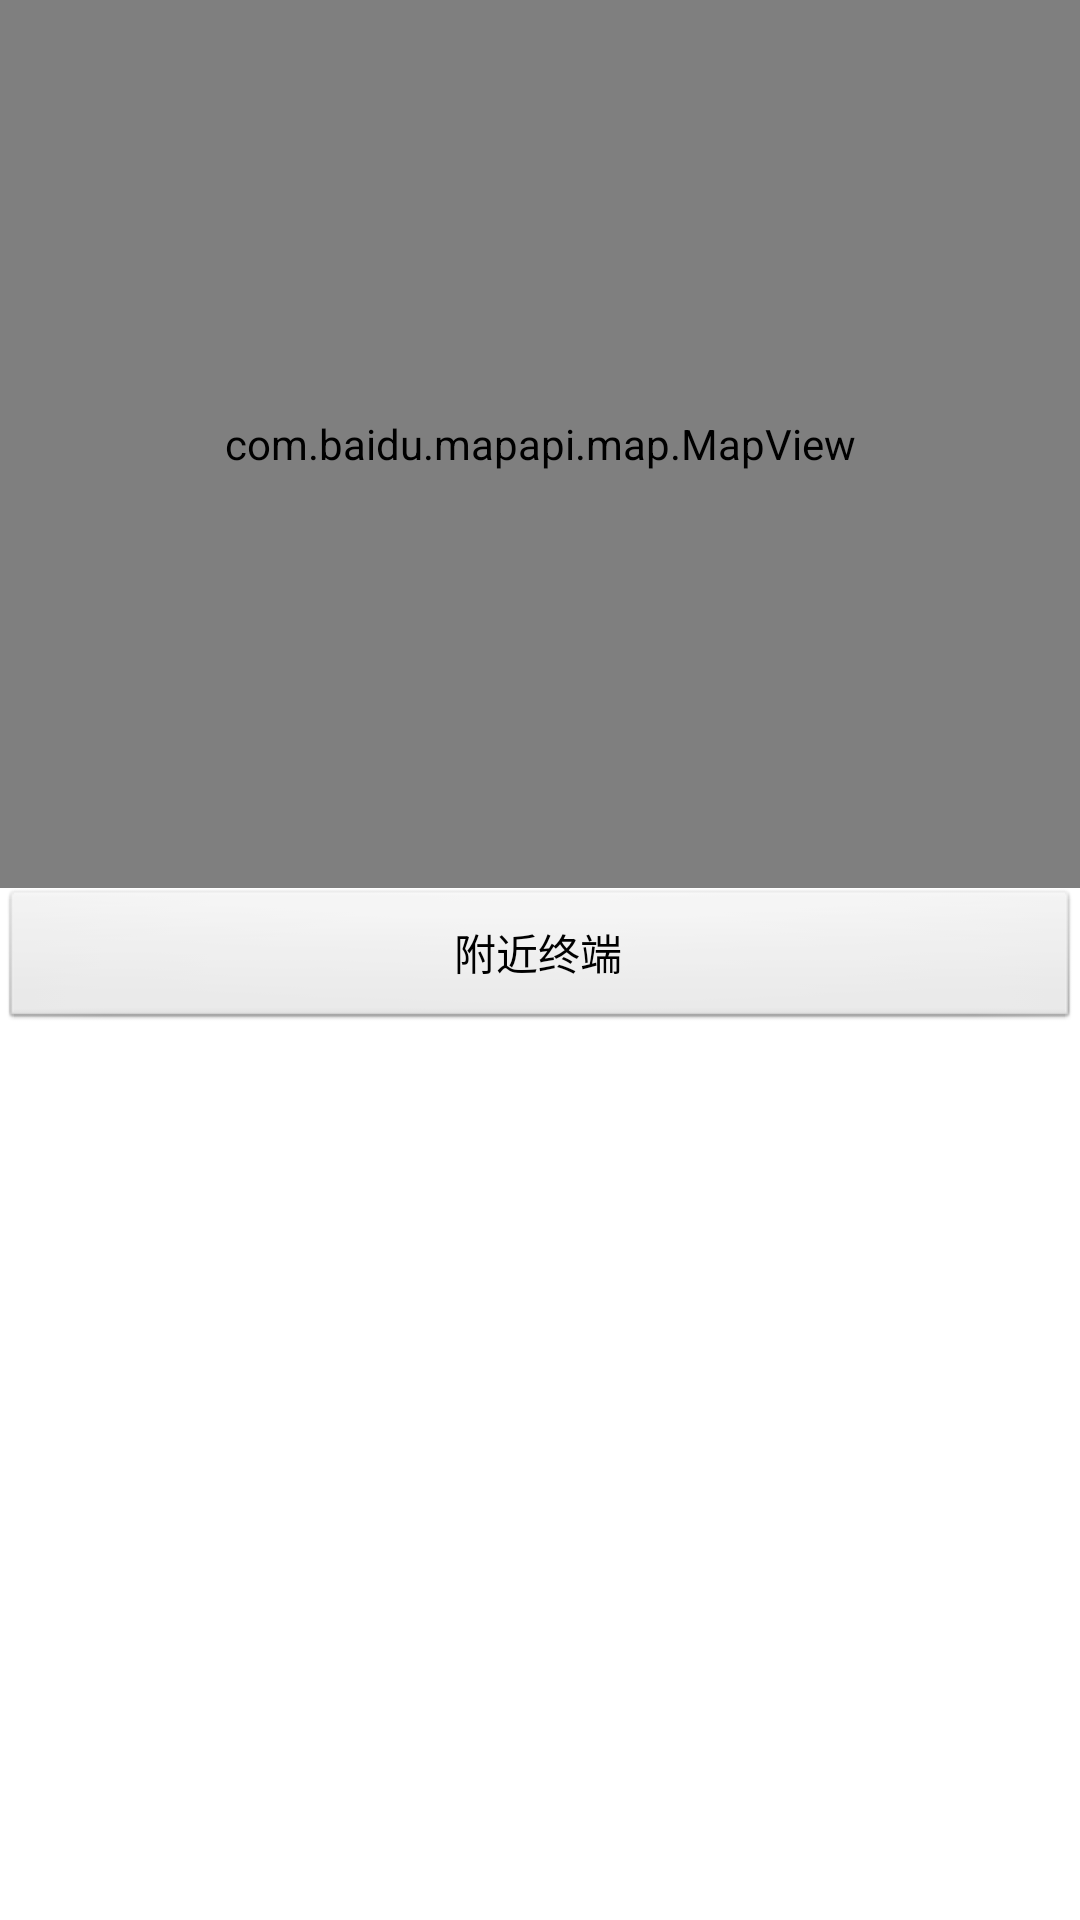

Reconstruct the res/layout file that produces this screen, plus the resources it refers to.
<!-- AndroidManifest.xml: application theme AppTheme -->
<!-- res/layout/main_activity_centerleft.xml -->
<?xml version="1.0" encoding="utf-8"?>
<LinearLayout xmlns:android="http://schemas.android.com/apk/res/android"
    android:layout_width="fill_parent"
    android:layout_height="fill_parent"
    android:orientation="vertical" >
    <com.baidu.mapapi.map.MapView
        android:id="@+id/main_activity_centerleft_mapview"
        android:layout_width="fill_parent"
        android:layout_height="fill_parent"
        android:clickable="true"
        android:layout_weight="4" />
    <Button android:layout_width="fill_parent"
        android:layout_height="wrap_content"
        android:text="附近终端"
        android:id="@+id/main_activity_centerleft_button"/>
    <ListView 
        android:layout_weight="4"
        android:layout_width="fill_parent"
        android:layout_height="fill_parent"
        android:id="@+id/main_activity_centerleft_listview"></ListView>


</LinearLayout>
<!-- resources referenced by this layout -->
<resources>
  <style name="AppTheme" parent="AppBaseTheme">
          
      </style>
  <style name="AppBaseTheme" parent="android:Theme.Light">
          
      </style>
</resources>
